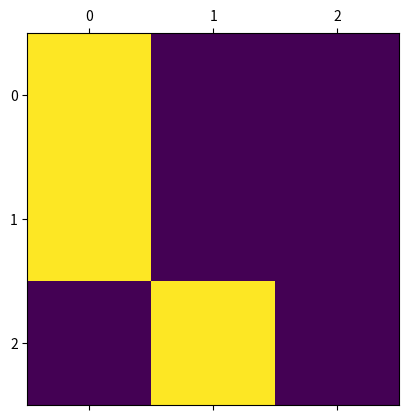

Python code for this plot:
import numpy as np
import matplotlib.pyplot as plt

def spy(matrix):
    mask = matrix == 0
    plt.matshow(mask)
    plt.show()


spy(np.array([[0,1,1], [0,1,1], [1,0,1]]))